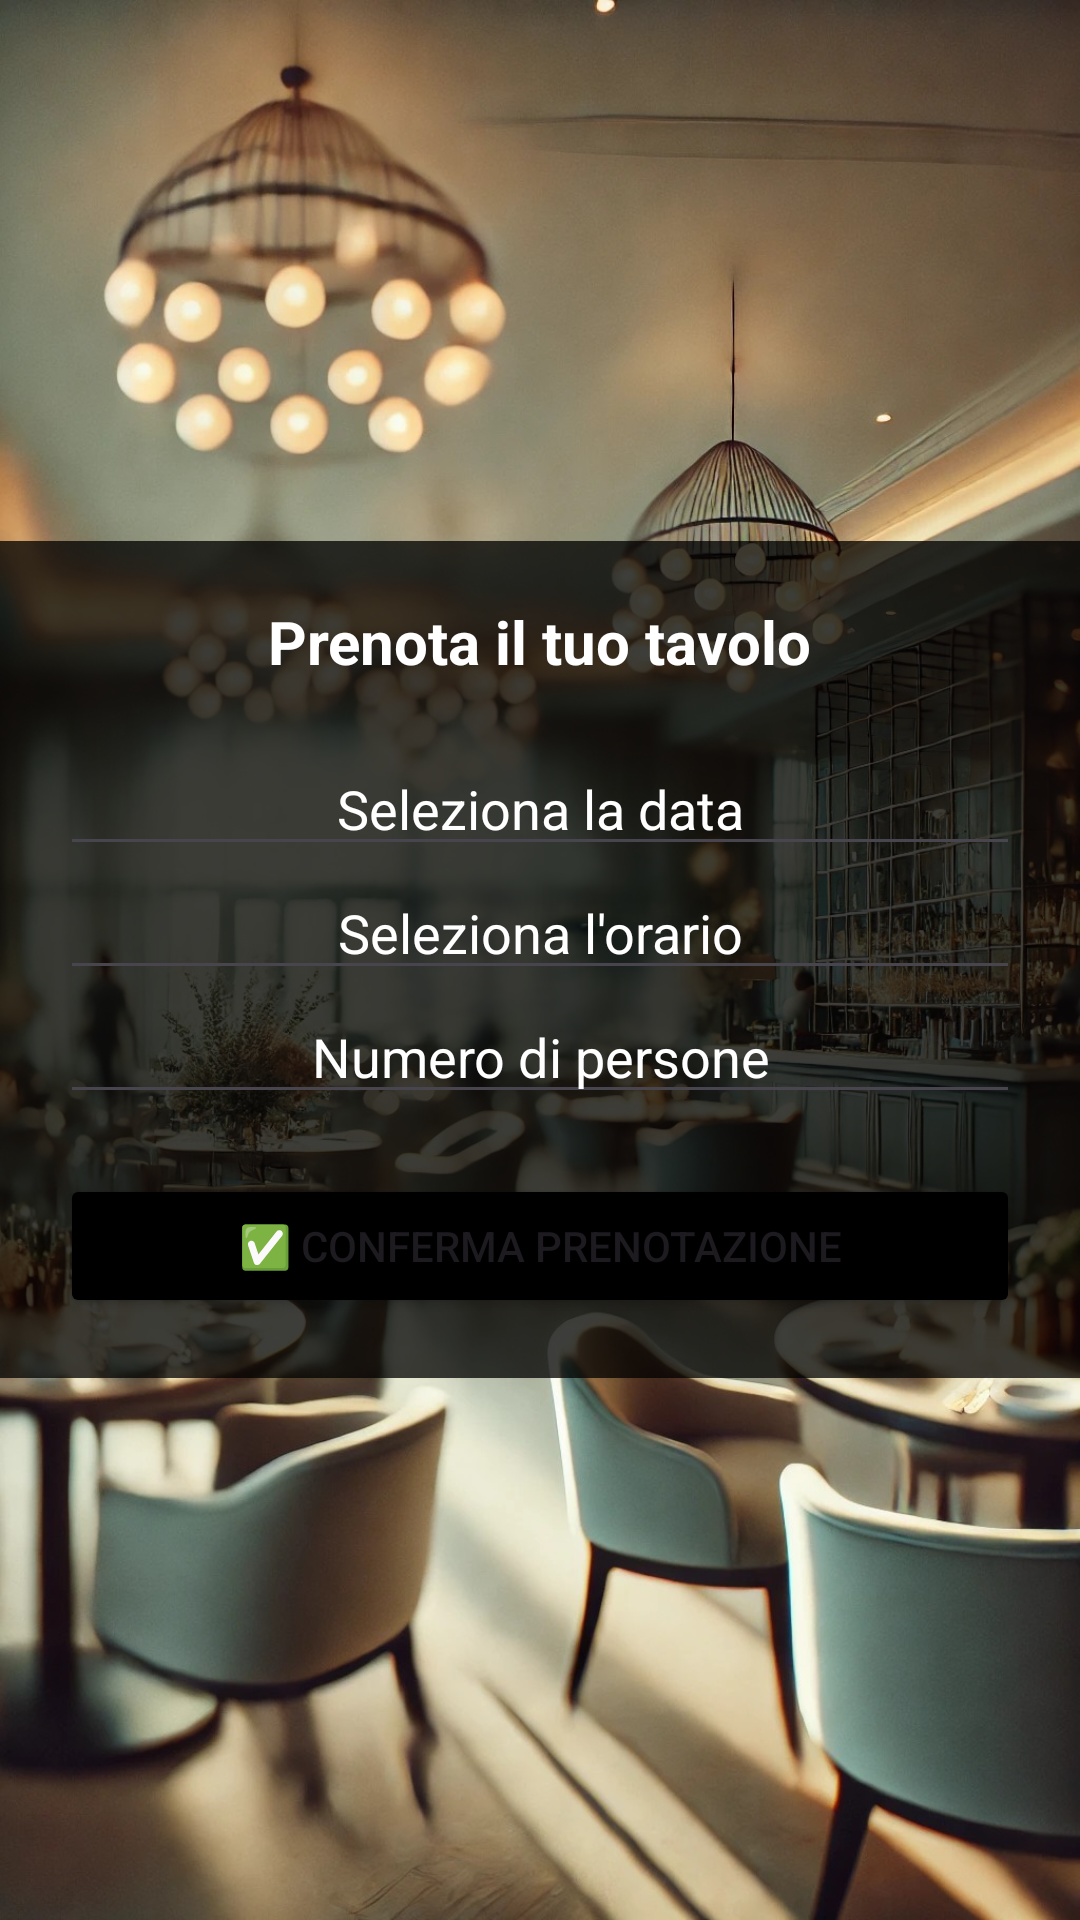

Here is an Android app screen rendered from its layout file. Give the layout XML and the strings, colors and styles it references.
<!-- AndroidManifest.xml: application theme Theme.BookAndGo -->
<!-- res/layout/activity_reservation.xml -->
<?xml version="1.0" encoding="utf-8"?>
<LinearLayout xmlns:android="http://schemas.android.com/apk/res/android"
    android:layout_width="match_parent"
    android:layout_height="match_parent"
    android:orientation="vertical"
    android:gravity="center"
    android:background="@drawable/sfondo">

    <LinearLayout
        android:layout_width="match_parent"
        android:layout_height="wrap_content"
        android:background="#C0000000"
        android:gravity="center"
        android:orientation="vertical"
        android:padding="20dp">

        <TextView
            android:layout_width="wrap_content"
            android:layout_height="wrap_content"
            android:text="Prenota il tuo tavolo"
            android:textSize="20sp"
            android:textStyle="bold"
            android:paddingBottom="20dp"
            android:textColor="#FFFFFF"/>

        <EditText
            android:id="@+id/etData"
            android:layout_width="match_parent"
            android:layout_height="wrap_content"
            android:hint="Seleziona la data"
            android:focusable="false"
            android:clickable="true"
            android:gravity="center"
            android:textColorHint="#FFFFFF"
            android:textColor="#FFFFFF"/>

        <EditText
            android:id="@+id/etOra"
            android:layout_width="match_parent"
            android:layout_height="wrap_content"
            android:hint="Seleziona l'orario"
            android:focusable="false"
            android:clickable="true"
            android:gravity="center"
            android:textColorHint="#FFFFFF"
            android:textColor="#FFFFFF"/>

        <EditText
            android:id="@+id/etPersone"
            android:layout_width="match_parent"
            android:layout_height="wrap_content"
            android:hint="Numero di persone"
            android:inputType="number"
            android:gravity="center"
            android:textColorHint="#FFFFFF"
            android:textColor="#FFFFFF"/>

        <Button
            android:id="@+id/btnConfermaPrenotazione"
            android:layout_width="match_parent"
            android:layout_height="wrap_content"
            android:text="✅ Conferma Prenotazione"
            android:layout_marginTop="20dp"
            android:backgroundTint="@color/black"/>
    </LinearLayout>
</LinearLayout>
<!-- resources referenced by this layout -->
<resources>
  <!-- drawable sfondo: jpg bitmap (drawable, 321097 bytes) -->
  <style name="Theme.BookAndGo" parent="Base.Theme.BookAndGo" />
  <style name="Base.Theme.BookAndGo" parent="Theme.Material3.DayNight.NoActionBar">
          
          <item name="android:statusBarColor">@android:color/black</item>
          
      </style>
  <!-- not gathered from this repository: default colours our renderer supplied (Android Studio template values) -->
  <color name="black">#FF000000</color>
</resources>
